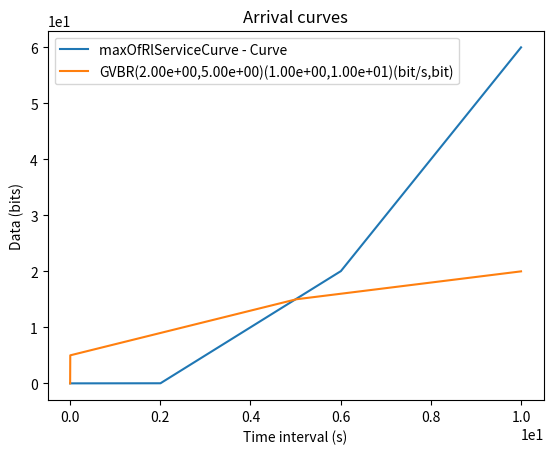

Generate this figure with matplotlib:
#!/usr/bin/python3
#
# This file is part of xTFA
# Copyright (c) 2021-2022 Ludovic Thomas (ISAE-SUPAERO)
# 
# This program is free software: you can redistribute it and/or modify  
# it under the terms of the GNU General Public License as published by  
# the Free Software Foundation, version 3.
#
# This program is distributed in the hope that it will be useful, but 
# WITHOUT ANY WARRANTY; without even the implied warranty of 
# MERCHANTABILITY or FITNESS FOR A PARTICULAR PURPOSE. See the GNU 
# General Public License for more details.
#
# You should have received a copy of the GNU General Public License 
# along with this program. If not, see <http://www.gnu.org/licenses/>.

"""
This module contains a toolbox for classical min-plus curves and min-plus operations
"""

import copy
import itertools
from typing import List, Tuple, Union
import numpy as np
import matplotlib.pyplot as plt
import math

def copydoc(fromfunc, sep="\n"):
    """
    Decorator: Copy the docstring of `fromfunc`
    """
    def _decorator(func):
        sourcedoc = fromfunc.__doc__
        if func.__doc__ == None:
            func.__doc__ = sourcedoc
        else:
            func.__doc__ = sep.join([sourcedoc, func.__doc__])
        return func
    return _decorator

#EXCEPTIONS

class ArrivalCurveNotDefinedForThisValue(Exception):
    def __init__(self,s_value,**kargs):
        self._s_value = s_value
        self._string = kargs.get("string","The arrival curve is not defined for value %e" % (self._s_value))
    def __str__(self):
        return(self._string)
    def getSValue(self):
        return self._s_value

class LocallyUnstableSystem(Exception):
    def __str__(self):
        return("Cannot compute delay bound because the system bounds are unstable: the long-term rate of the service curve is lower than the long-term rate of the arrival curve")

#CURVES
class Curve:
    '''
    General interface for arrival curves
    '''
    _name: str

    def __init__(self, **kargs):
        self._name = kargs.get("name","")

    def set_name(self, name: str) -> None:
        self._name = name

    def get_name(self) -> str:
        return self._name
    
    def ceil_bursts(self) -> None:
        raise NotImplementedError()

    def __mul__(self, curve: 'Curve') -> 'Curve':
        """ Min-Plus convolution of two curves

        Arguments:
            curve {Curve} -- the curve with which to do the min-plus convolution
        
        Returns:
            Curve -- self (min-plus convolution) serviceCurve
        """
        return NotImplemented
    
    def __mod__(self, sc: 'Curve') -> float:
        """ (Positive) Maximal horizontal distance between self as arrival curve et sc as service curve, or 0 if self is always left

        Arguments:
            sc {Curve} -- the service curve
        
        Returns:
            float -- h(self,sc), maximum horizontal distance
        """
        return NotImplemented

    def get_max_vertical_distance(self, serviceCurve: 'Curve') -> float:
        return NotImplemented


    def worsen_arrival_curve_due_to_clock_async(self, rho: float, eta: float) -> 'Curve':
        """Worsen the arrival curve because we change the observing clock
        When the network is not synchronized

        Args:
            rho (float): stability bound of the clocks in the network
            eta (float): time-jitter bound of the clocks in the network

        Returns:
            Curve: the worsened curve
        """
        return NotImplemented
    
    def worsen_arrival_curve_due_to_clock_sync(self, rho: float, eta: float, delta:float) -> 'Curve':
        """Worsen the arrival curve because we change the observing clock.
        When the network is synchronized.

        Args:
            rho (float): stability bound of the clocks in the network
            eta (float): time-jitter bound of the clocks in the network
            delta (float): synchronization precision

        Returns:
            Curve: the worsened curve
        """
        return NotImplemented


    def __add__(self, curve: 'Curve') -> 'Curve':
        """ Addition of two curves

        Arguments:
            curve {Curve} -- the curve to add to self
        
        Returns:
            Curve -- the addition self + curve
        """
        return NotImplemented
    
    def __truediv__(self, curve: 'Curve') -> 'Curve':
        """ Min-plus deconvolution of 'self' by 'curve'

        Args:
            curve (Curve): the curve on the right of the deconvolution

        Returns:
            Curve: the result of the min-plus deconvolution
        """
        return NotImplemented

    def __eq__(self, o: object) -> bool:
        """Checks the equality between two curves
        """
        return False

    def is_dominating(self, other: 'Curve') -> bool:
        """ Returns True if self is dominating other. 
            That is for all t>=0, self(t) >= other(t)

            in convex piecewise linear curve, self dominates other if self * other is the same as other
        """
        return (self * other).__eq__(other)

    def get_value_at_s(self, s: float) -> float:
        """Returns the value of the arrival curve at s - if it exists
        
        Arguments:
            s {float} -- the value at which to compute the arrival curve
        
        Returns:
            float -- the value of the arrival curve at s - if it exists
        """
        return NotImplemented

    def get_value_at_s_plus(self, s: float) -> float:
        """Returns lim_{x->s,x>s} of the value of the arrival curve
        
        Arguments:
            s {float} -- s
        
        Returns:
            float -- lim_{x->s,x>s}(alpha(x))
        """
        return NotImplemented
    
    def get_value_at_s_moins(self, s: float) -> float:
        """Returns lim_{x->s,x<s} of the value of the arrival curve - if it exists
        
        Arguments:
            s {float} -- s
        Returns:
            float -- lim_{x->s,x<s}(alpha(x)) 
        """
        return NotImplemented

    def return_curve_with_packetization(self, packetMaxSize: int, **kargs) -> 'Curve':
        """Returns a new curve that is representing self, whose burst has been increased due to a packetizer

        Args:
            packetMaxSize (int): the maximum packet size for the flow packetized
            **link_capacity (float): (optional) the capacity of the input link to which the packetizer is connected

        Returns:
            Curve: the arrival curve with augmented burst due to packetization
        """
        return NotImplemented

    def get_packetization_penalty_curve(self, packetMaxSize: int, **kargs) -> 'Curve':
        """ Returns only the penalty due to packetization.
        Ie self.addPacketizationEffectReturnNewCurve() = self + self.getPacketizationPenaltyCurve()
        """
        raise NotImplementedError()

    def __str__(self, **kargs) -> str:
        return "Curve"

    def get_interesting_xmax_for_plot(self) -> float:
        return 10

    def to_leaky_bucket_with_minimum_burst(self) -> 'LeakyBucket':
        """Returns the leaky-bucket arrival curve that 
            - dominates the curve self
            - is not dominated
            - has the minimum burst among the leaky-bucket satifying the above conditions

        Returns:
            LeakyBucket: the leaky bucket meeting the above rules
        """
        return NotImplemented

    def to_leaky_bucket_with_minimum_rate(self) -> 'LeakyBucket':
        """Returns the leaky-bucket arrival curve that 
            - dominates the curve self
            - is not dominated
            - has the minimum rate among the leaky-bucket satifying the above conditions

        Returns:
            LeakyBucket: the leaky bucket meeting the above rules
        """
        return NotImplemented
    
    def worsen_service_curve_due_to_clock_async(self, rho: float, eta: float) -> 'Curve':
        return NotImplemented

    def worsen_service_curve_due_to_clock_sync(self, rho: float, eta: float, delta: float) -> 'Curve':
        return NotImplemented

class NoCurve(Curve):
    '''
    Arrival curve of a 'no flow'
    '''

    def __init__(self, **kargs) -> None:
        super(NoCurve,self).__init__(**kargs)
    
    @copydoc(Curve.get_value_at_s)
    def get_value_at_s(self, s: float) -> float:
        return float(0)

    @copydoc(Curve.get_value_at_s_moins)
    def get_value_at_s_moins(self, s: float) -> float:
        if(s<=0):
            raise ArrivalCurveNotDefinedForThisValue(s,string=("Value not defined for lim_{x<%e,x->%e}" % (s,s)))
        return float(0)

    @copydoc(Curve.get_value_at_s_plus)
    def get_value_at_s_plus(self, s: float) -> float:
        return float(0)

    @copydoc(Curve.__mod__)
    def __mod__(self, serviceCurve: Curve) -> float:
        return float(0)

    @copydoc(Curve.__mul__)
    def __mul__(self, o: Curve) -> Curve:
        if (isinstance(o, Curve)):
            return NoCurve()
        raise TypeError("unsupported operand type(s) for * or mul(): %s and %s" % (type(self).__name__, type(o).__name__))

    @copydoc(Curve.__add__)
    def __add__(self, o: Curve) -> Curve:
        if(isinstance(o,Curve)):
            return copy.deepcopy(o)
        raise TypeError("unsupported operand type(s) for + or add(): %s and %s" % (type(self).__name__, type(o).__name__))

    def __eq__(self, o: object) -> bool:
        if(isinstance(o, NoCurve)):
            return True
        if(isinstance(o, Curve)):
            return o.__eq__(self)
        return super().__eq__(o)

    @copydoc(Curve.return_curve_with_packetization)
    def return_curve_with_packetization(self, packetMaxSize: int, **kargs) -> Curve:
        return NoCurve()
    
    @copydoc(Curve.get_packetization_penalty_curve)
    def get_packetization_penalty_curve(self, packetMaxSize: int, **kargs) -> 'Curve':
        return NoCurve()

    def __str__(self, **kargs):
        return "NoCurve"
    
    def to_leaky_bucket_with_minimum_burst(self) -> 'LeakyBucket':
        return LeakyBucket(0.0, 0.0)

    def to_leaky_bucket_with_minimum_rate(self) -> 'LeakyBucket':
        return LeakyBucket(0.0, 0.0)
        
    def worsen_arrival_curve_due_to_clock_async(self, rho: float, eta: float) -> 'Curve':
        return NoCurve()
    
    def worsen_arrival_curve_due_to_clock_sync(self, rho: float, eta: float, delta: float) -> 'Curve':
        return NoCurve()

class InfiniteCurve(Curve):
    '''
    this corresponds to delta_0
    '''

    def __init__(self, **kargs):
        super().__init__(**kargs)
    
    @copydoc(Curve.get_value_at_s)
    def get_value_at_s(self, s: float) -> float:
        if(s <= 0):
            return float(0)
        return float('inf')

    @copydoc(Curve.get_value_at_s_moins)
    def get_value_at_s_moins(self, s: float) -> float:
        if(s<=0):
            raise ArrivalCurveNotDefinedForThisValue(s,string=("Value not defined for lim_{x<%e,x->%e}" % (s,s)))
        return float('inf')

    @copydoc(Curve.get_value_at_s_plus)
    def get_value_at_s_plus(self, s: float) -> float:
        return float('inf')

    @copydoc(Curve.__mod__)
    def __mod__(self, serviceCurve: Curve) -> float:
        raise TypeError("unsupported operand type(s) for %% or mod(): %s and %s" % (type(self).__name__, type(serviceCurve).__name__))

    @copydoc(Curve.__mul__)
    def __mul__(self, o: Curve) -> Curve:
        return copy.deepcopy(o)

    @copydoc(Curve.__add__)
    def __add__(self, o: Curve) -> Curve:
        return InfiniteCurve()

    def __eq__(self, o: object) -> bool:
        if(isinstance(o, InfiniteCurve)):
            return True
        return False

    @copydoc(Curve.return_curve_with_packetization)
    def return_curve_with_packetization(self, packetMaxSize: int, **kargs) -> Curve:
        return InfiniteCurve()
    
    @copydoc(Curve.get_packetization_penalty_curve)
    def get_packetization_penalty_curve(self, packetMaxSize: int, **kargs) -> 'Curve':
        #There is no penalty to add to an already-infinite arrival curve"
        return NoCurve()
    
    def __str__(self, **kargs):
        return "InfinitveCurve"
    
    def worsen_arrival_curve_due_to_clock_sync(self, rho: float, eta: float, delta: float) -> 'Curve':
        return InfiniteCurve()
    
    def worsen_arrival_curve_due_to_clock_async(self, rho: float, eta: float) -> 'Curve':
        return InfiniteCurve()

class LeakyBucket(Curve):
    '''
    Leaky-bucket arrival curve: alpha(s) = s*self._rate + self.burst
    '''

    def __init__(self, rate: float, burst: float, **kargs) -> None:
        super(LeakyBucket,self).__init__(**kargs)
        self._burst = burst
        self._rate = rate
    
    def ceil_bursts(self) -> None:
        self._burst = math.ceil(self._burst)

    def get_rate(self) -> float:
        return self._rate

    def get_burst(self) -> float:
        return self._burst
    
    def is_same_lb(self, lb: 'LeakyBucket') -> bool:
        return ((self._burst == lb._burst) and (self._rate == lb._rate))
    
    def yToX(self, y:float)->float:
        if (y<= self.get_burst()):
            return 0
        return ((y-self.get_burst())/self.get_rate())
    
    @copydoc(Curve.get_value_at_s)
    def get_value_at_s(self, s: float) -> float:
        if(s==0):
            return 0
        return self.get_value_at_s_plus(s)

    @copydoc(Curve.get_value_at_s_plus)
    def get_value_at_s_plus(self, s: float) -> float:
        return self._burst + float(s) * self._rate
    
    @copydoc(Curve.get_value_at_s_moins)
    def get_value_at_s_moins(self, s: float) -> float:
        if(s<=0):
            raise ArrivalCurveNotDefinedForThisValue(s,string=("Value not defined for lim_{x<%e,x->%e}" % (s,s)))
        return self.get_value_at_s_plus(s)

    @copydoc(Curve.__mod__)
    def __mod__(self, serviceCurve: Curve) -> float:
        if( isinstance(serviceCurve, NoCurve) ):
            raise LocallyUnstableSystem()
        if( isinstance(serviceCurve, RateLatencyServiceCurve) ):
            if(self.get_rate() > serviceCurve.get_rate()):
                raise LocallyUnstableSystem()
            return (serviceCurve.get_latency() + self.get_burst() / serviceCurve.get_rate())
        if(isinstance(serviceCurve, MaxOfRateLantencies)):
            m = serviceCurve.y_to_x(self.get_burst())
            for x2 in serviceCurve._discontinuities:
                x1 = self.yToX(serviceCurve.get_value_at_s(x2))
                m = max(m, x2-x1)
            return m
        raise TypeError("unsupported operand type(s) for %% or mod(): %s and %s" % (type(self).__name__, type(serviceCurve).__name__))

    def get_max_vertical_distance(self, serviceCurve: Curve) -> float:
        if(isinstance(serviceCurve, RateLatencyServiceCurve)):
            return (self._burst + (self._rate * serviceCurve.get_latency()))
        if(isinstance(serviceCurve, BoundedDelayServiceCurve)):
            return (self.get_value_at_s_plus(serviceCurve.getDelay()))
        if(isinstance(serviceCurve, DGVBR)):
            if(serviceCurve.get_gvbr().get_first_lb().get_rate() < self.get_rate()):
                raise AssertionError("The current min plus toolbox cannot compute the highest vertical distance of LB versus GVBR when the first LB in the GVBR has a rate striclty lower than our rate")
            return self.get_value_at_s(serviceCurve.get_latency())
        if(isinstance(serviceCurve, LeakyBucket)):
            if(serviceCurve.get_rate() < self.get_rate()):
                raise LocallyUnstableSystem()
            return (self.get_burst() - serviceCurve.get_burst())
        raise TypeError("unsupported type(s) for getMaxVerticalDistance: %s and %s" % (type(self).__name__, type(serviceCurve).__name__))

    def compute_intersection(self, lbArrival: 'LeakyBucket') -> Tuple[float, bool]:
        """Computes the intersection point with another leaky-bucket arrival curbe
        
        Arguments:
            lbArrival {LeakyBucket} -- the leaky bucket arrival curve whith which to compute the 
        
        Returns:
            tuple -- (x_inter,belowBefore) : with x_inter, the intersection point between the two leaky buckets, or -1 if they have the same rate
                                                belowBefore is true if self is before the intersection, false otherwise. If x_inter = -1, belowBefore is true if self is below lbArrival everywhere.
        """
        
        if(self._rate == lbArrival._rate):
            return (-1, self._burst < lbArrival._burst)
        x_intersection = (lbArrival._burst - self._burst)/(self._rate - lbArrival._rate)
        if(x_intersection <= 0):
            #they intersect in the negative domain, so in the positive (utile) domain, one of them dominates the other
            #the one that has the smallest rate is always below
            return (-1, self._rate < lbArrival._rate)
        #x positive, self is below before if it has a higher rate
        return (x_intersection, (self._rate > lbArrival._rate))

    def __mul__(self, o: Curve) -> Curve:
        if(isinstance(o,NoCurve)):
            return NoCurve()
        if(isinstance(o,LeakyBucket)):
            return GVBR([copy.deepcopy(self),copy.deepcopy(o)]).simplify()
        if(isinstance(o,GVBR)):
            return (o * self)
        if(isinstance(o,BoundedDelayServiceCurve)):
            return DGVBR(o.getDelay(), GVBR([copy.deepcopy(self)]))
        #TODO here
        raise TypeError("unsupported operand type(s) for * or mul(): %s and %s" % (type(self).__name__, type(o).__name__))
    
    def __add__(self, curve: Curve) -> Curve:
        if(isinstance(curve, LeakyBucket)):
            return LeakyBucket(self._rate + curve._rate, self._burst + curve._burst)
        if(isinstance(curve, NoCurve)):
            return LeakyBucket(self._rate, self._burst)
        if(isinstance(curve, GVBR)):
            return (curve + self)
        raise TypeError("unsupported operand type(s) for + or add(): %s and %s" % (type(self).__name__, type(curve).__name__))

    @copydoc(Curve.__truediv__)
    def __truediv__(self, curve: Curve) -> Curve:
        if (isinstance(curve, BoundedDelayServiceCurve)):
            return LeakyBucket(self._rate, self._burst + self._rate * curve.getDelay())
        if (isinstance(curve, RateLatencyServiceCurve)):
            return LeakyBucket(self._rate, self._burst + self._rate * curve.get_latency())
        raise TypeError("unsupported operand type(s) for * or mul(): %s and %s" % (type(self).__name__, type(curve).__name__))

    def __eq__(self, o: object) -> bool:
        if(isinstance(o,NoCurve)):
            return ((self._rate == 0.0) and (self._burst == 0.0))
        if(isinstance(o, LeakyBucket)):
            return ((self._rate == o._rate) and (self._burst == o._burst))
        if(isinstance(o, Curve)):
            return o.__eq__(self)
        return super().__eq__(o)


    @copydoc(Curve.get_packetization_penalty_curve)
    def get_packetization_penalty_curve(self, packetMaxSize: int, **kargs) -> 'Curve':
        if ("link_capacity" in kargs.keys()):
            c = kargs.get("link_capacity")
            if (c > self._rate):
                #link capacity provided, can use better result 
                # see thm1, doi:10.1109/RTSS46320.2019.00035
                return LeakyBucket(0.0, (self._rate / c) * packetMaxSize)
                #else: in any case the burst increase cannot be more than packetMaxSize, so proceed to default return
        #link capacity not provided, traditionnal result
        return LeakyBucket(0.0, packetMaxSize)

    @copydoc(Curve.return_curve_with_packetization)
    def return_curve_with_packetization(self, packetMaxSize: int, **kargs) -> Curve:
        return self + self.get_packetization_penalty_curve(packetMaxSize, **kargs)

    def __str__(self, **kargs) -> str:
        return "LB" + self.rate_burst_string_pair(**kargs) + "(bit/s,bit)"
    
    def rate_burst_string_pair(self, **kargs) -> str:
        digits = kargs.get("digits", 2)
        return ("(%.*e,%.*e)" % (digits, self._rate, digits,  self._burst))

    def get_interesting_xmax_for_plot(self) -> float:
        return (2*self.get_burst() / self.get_rate())

    def to_leaky_bucket_with_minimum_burst(self) -> 'LeakyBucket':
        return self

    def to_leaky_bucket_with_minimum_rate(self) -> 'LeakyBucket':
        return self
    
    def worsen_arrival_curve_due_to_clock_async(self, rho: float, eta: float) -> 'Curve':
        newRate = rho*self.get_rate()
        newBurst = self.get_burst() + self.get_rate() * eta
        return LeakyBucket(newRate,newBurst)
    
    def worsen_arrival_curve_due_to_clock_sync(self, rho: float, eta: float, delta: float) -> 'Curve':
        firstLb = self.worsen_arrival_curve_due_to_clock_async(rho,eta)
        secondBurst = self.get_burst() + 2 * self.get_rate() * delta
        return (firstLb * LeakyBucket(self.get_rate(), secondBurst))
        
class GVBR(Curve):
    """Generalized VBR arrival curve - see example and proposition 1.4.1 of the network calculus book
        A convolution of 2 or more leaky-bucket arrival curves   
    """
    _listLb: List[LeakyBucket]

    def __init__(self, *args, **kargs) -> None:
        super(GVBR,self).__init__(**kargs)
        self._listDiscontinuities = list()
        self._listLbIndexes = list()
        if(args):
            self._listLb = self.copy_remove_duplicates(args[0])
            self.__update_discontinuityLists()
        else:
            self._listLb = list()
            
    def get_burst(self) -> float:
        """Return the burst of the most bursty leaky-bucket

        Returns:
            float: The burst of the most bursty leaky-bucket
        """
        return self._getLastLb().get_burst()
    
    def simplify(self) -> Curve:
        """Simplify to a leaky bucket object if self is composed of a unique leakybucket

        Returns:
            Curve: either self or its unique leaky bucket if self is made of one unisue LB
        """
        if(not(self._listDiscontinuities)):
            return self._listLb[self._listLbIndexes[0]]
        return self
    
    def copy_remove_duplicates(self, initialList: List[LeakyBucket]) -> List[LeakyBucket]:
        retList = list()
        for lb in initialList:
            found = False
            for lbb in retList:
                if lb.is_same_lb(lbb):
                    found = True
            if(not found):
                retList.append(copy.deepcopy(lb))
        return retList

    def y_to_x(self, y:float)->float:
        return (max(lb.yToX(y) for lb in self._listLb))
        
    def __mul__(self, o: Curve) -> Curve:
        if(isinstance(o,GVBR)):
            return GVBR(copy.deepcopy(self._listLb) + copy.deepcopy(o._listLb)).simplify()
        if(isinstance(o,LeakyBucket)):
            l = copy.deepcopy(self._listLb)
            l.append(copy.deepcopy(o))
            return GVBR(l).simplify()
        if(isinstance(o,NoCurve)):
            return NoCurve()
        raise TypeError("unsupported operand type(s) for * or mul(): %s and %s" % (type(self).__name__, type(o).__name__))

    @copydoc(Curve.__truediv__)
    def __truediv__(self, curve: Curve) -> Curve:
        if (isinstance(curve, BoundedDelayServiceCurve)):
            newList = [lb / curve for lb in self._listLb]
            return GVBR(newList)

    def __add__(self, o: Curve) -> Curve:
        if(isinstance(o,NoCurve)):
            return copy.deepcopy(self)
        if(isinstance(o,LeakyBucket)):
            return self + GVBR([o])
        if(isinstance(o,GVBR)):
            return (self.__add_with_GVBR(o))
        raise TypeError("unsupported operand type(s) for + or add(): %s and %s" % (type(self).__name__, type(o).__name__))

    @copydoc(Curve.return_curve_with_packetization)
    def return_curve_with_packetization(self, packetMaxSize: int, **kargs) -> Curve:
        newLbList = list()
        for lb in self._listLb:
            # add packetization effect to each of the leaky-buckets
            newLbList.append(lb.return_curve_with_packetization(packetMaxSize, **kargs))
        #create a new GVBR flow from this new list of leaky buckets
        return GVBR(newLbList).simplify()

    def _getActiveLBJustBeforeX(self, x: float) -> int:
        if x in self._listDiscontinuities:
            index = self._listDiscontinuities.index(x)
            return self._listLb[self._listLbIndexes[index]]
        return self._get_active_lb_at_s(x)
    
    def _getLastLb(self) -> Union[LeakyBucket,NoCurve]:
        if(not self._listLb):
            return NoCurve()
        if(not self._listLbIndexes):
            return self._listLb[0]
        return self._listLb[self._listLbIndexes[-1]]

    def _getFirstLb(self) -> Curve:
        if(not self._listLb):
            return NoCurve()
        if(not self._listLbIndexes):
            return self._listLb[0]
        return self._listLb[self._listLbIndexes[0]]
    
    def to_leaky_bucket_with_minimum_rate(self) -> 'LeakyBucket':
        return self._getLastLb().to_leaky_bucket_with_minimum_rate()
    
    def to_leaky_bucket_with_minimum_burst(self) -> 'LeakyBucket':
        return self._getFirstLb().to_leaky_bucket_with_minimum_burst()


    def __add_with_GVBR(self, other: 'GVBR') -> 'GVBR':
        new_lb_list = list()
        discontinuitySet = set(self._listDiscontinuities)
        discontinuitySet = discontinuitySet.union(other._listDiscontinuities)
        
        discontinuities = list(discontinuitySet)
        discontinuities.sort()

        for discont in discontinuities:
            #Two leaky buckets valid just before the discontinuity...
            lb0 = self._getActiveLBJustBeforeX(discont)
            lb1 = other._getActiveLBJustBeforeX(discont)
            #sum them
            lbsum = lb0 + lb1
            #add result to new lb list
            new_lb_list.append(lbsum)
        #Now, add the last segment (after all the discontinuity)
        new_lb_list.append(self._getLastLb() + other._getLastLb())

        retObj = GVBR(new_lb_list)
        return(retObj)

    def get_discontinuity_list(self):
        return self._listDiscontinuities
    
    def get_index_list(self):
        return self._listLbIndexes

    def get_first_left_lb_index(self) -> int:
        candidateI = 0
        candidate = self._listLb[0]
        for j in range(len(self._listLb) - 1):
            iI = j + 1
            lb = self._listLb[iI]
            if (lb.get_burst() <= candidate.get_burst()):
                if (lb.get_burst() < candidate.get_burst()):
                    candidateI = iI
                    candidate = self._listLb[candidateI]
                    continue
                if (lb.get_rate() < candidate.get_rate()):
                    candidateI = iI
                    candidate = self._listLb[candidateI]
        return candidateI

    def ceil_bursts(self) -> None:
        for lb in self._listLb:
            lb.ceil_bursts()

    def get_lb_with_smallest_rate(self, m: List[int]):
        candidate = m[0]
        for current in m:
            if (self._listLb[current].get_rate() < self._listLb[candidate].get_rate()):
                candidate = current
        return candidate
    
    def get_first_lb(self) -> LeakyBucket:
        return self._listLb[self.get_first_left_lb_index()]

    def __update_discontinuityLists(self):
        self._listDiscontinuities.clear()
        self._listLbIndexes.clear()

        discontinuityDictionnary = dict()
        dominationDictionnary = dict()

        #select two leaky buckets
        for indexes in itertools.combinations(range(len(self._listLb)),r=2):
            lb0 = self._listLb[indexes[0]]
            lb1 = self._listLb[indexes[1]]
            #compute intersection
            (intersection,lb0Belowlb1Before) = lb0.compute_intersection(lb1)
            if(intersection < 0):
                #no intersection, we have a domination
                dominant = None
                domine = None
                if(lb0Belowlb1Before):
                    dominant = indexes[1]
                    domine = indexes[0]
                else:
                    dominant = indexes[0]
                    domine = indexes[1]
                if(dominant not in dominationDictionnary.keys()):
                    dominationDictionnary[dominant] = list()
                dominationDictionnary[dominant].append(domine)
            else:
                before = None
                after = None
                if(lb0Belowlb1Before):
                    before = indexes[0]
                    after = indexes[1]
                else:
                    before = indexes[1]
                    after = indexes[0]
                #Intersection, we add it to the discontinuity dictionnary if not already existing
                if(intersection not in discontinuityDictionnary.keys()):
                    # We might have several intersections at the same point
                    # yeah, it's corner case, and yeah, real-number equality and so and so
                    # but here, let's have a workaround by storing all the intersections situations and then
                    # finding the true (min) instersection
                    discontinuityDictionnary[intersection] = list()

                discontinuityDictionnary[intersection].append((before, after))

        #Now, we can change our data into lists
        #We first need to know which arrival curve is below all others at beginning.
        sorted_keys = list(discontinuityDictionnary.keys())
        sorted_keys.sort()
        #get first LB
        currentBelow = self.get_first_left_lb_index()
        #Then we start building the list
        for current_intersection in sorted_keys:
            chainFinished = False
            foundNext = False
            mNext = currentBelow
            while(not chainFinished):
                #If the lb below before the intersection is the lb currently below, process:
                possibleNexts = list()
                for possibleIntersection in discontinuityDictionnary[current_intersection]:
                    if(possibleIntersection[0]==mNext):
                        possibleNexts.append(possibleIntersection[1])
                if(possibleNexts):
                    foundNext = True
                    mNext = self.get_lb_with_smallest_rate(possibleNexts)
                else: 
                    chainFinished = True
            if(foundNext):
                self._listLbIndexes.append(currentBelow)
                self._listDiscontinuities.append(current_intersection)
                currentBelow = mNext
        #And at the end add the current below as the last lb below
        self._listLbIndexes.append(currentBelow)
    

    @copydoc(Curve.get_value_at_s)
    def get_value_at_s(self, s: float) -> float:
        if(s==0):
            return 0
        return self.get_value_at_s_plus(s)

    @copydoc(Curve.get_value_at_s_moins)
    def get_value_at_s_moins(self, s: float) -> float:
        if(s<=0):
            raise ArrivalCurveNotDefinedForThisValue(s,string=("Value not defined for lim_{x<%e,x->%e}" % (s,s)))
        return self.get_value_at_s_plus(s)
    

    def _get_active_lb_at_s(self, s: float) -> Curve:
        if(not self._listLb):
            return NoCurve()
        if(not self._listDiscontinuities):
            return (self._listLb[self._listLbIndexes[0]])
        i = -1
        val = 0
        while(val < s):
            i += 1
            if(i >= len(self._listDiscontinuities)):
                break
            val = self._listDiscontinuities[i]
        #We have identified the leaky bucket "in action" at s, get its value
        if (i<0):
            i = 0
        return (self._listLb[self._listLbIndexes[i]])


    @copydoc(Curve.get_value_at_s_plus)
    def get_value_at_s_plus(self, s: float) -> float:
        return self._get_active_lb_at_s(s).get_value_at_s_plus(s)
    
    def get_delay_bound_location(self, serviceCurve: 'RateLatencyServiceCurve') -> Tuple[float,float,float]:
        i=0
        x=0
        lb=self._listLb[self._listLbIndexes[i]]
        while((i < len(self._listDiscontinuities)) and (lb.get_rate() > serviceCurve.get_rate())):
            x = self._listDiscontinuities[i]
            i += 1
            lb=self._listLb[self._listLbIndexes[i]]
        if(lb.get_rate() > serviceCurve.get_rate()):
            raise LocallyUnstableSystem()
        y = float(self.get_value_at_s_plus(x))
        if(isinstance(serviceCurve,RateLatencyServiceCurve)):
            x_2 = serviceCurve.get_latency() + (y/serviceCurve.get_rate())
            self.x_2 = x_2
            self.x = x
            return (x,x_2,y)

    @copydoc(Curve.__mod__)
    def __mod__(self, serviceCurve: Curve) -> float:

        if(isinstance(serviceCurve,RateLatencyServiceCurve)):
            x, x_2, y = self.get_delay_bound_location(serviceCurve)
            return (x_2 - x)

        if (isinstance(serviceCurve,BoundedDelayServiceCurve)):
            return serviceCurve.getDelay()
        
        if (isinstance(serviceCurve,MaxOfRateLantencies)):
            m = 0
            for x1 in [0] + self._listDiscontinuities:
                x2 = serviceCurve.y_to_x(self.get_value_at_s_plus(x1))
                m = max(m,x2-x1)
            for x2 in serviceCurve._discontinuities:
                x1 = self.y_to_x(serviceCurve.get_value_at_s(x2))
                m = max(m,x2-x1)
            return m

        raise TypeError("unsupported operand type(s) for %% or mod(): %s and %s" % (type(self).__name__, type(serviceCurve).__name__))

    def get_max_vertical_distance(self, serviceCurve: Curve) -> float:
        if(isinstance(serviceCurve,RateLatencyServiceCurve)):
            candidateBacklog = self.get_value_at_s_plus(0.0)
            for x in self._listDiscontinuities + [serviceCurve.get_latency()] :
                #the max vertical distance is necessarely at a discontinuity (either one of ours OR the rate-latency discontinuity)
                thisBacklog = (self.get_value_at_s_plus(x) - serviceCurve.get_value_at_s_plus(x))
                if(thisBacklog > candidateBacklog):
                    candidateBacklog = thisBacklog
            return candidateBacklog
        if(isinstance(serviceCurve, BoundedDelayServiceCurve)):
            return (self.get_value_at_s_plus(serviceCurve.getDelay()))

        raise TypeError("unsupported operand type(s) for %% or mod(): %s and %s" % (type(self).__name__, type(serviceCurve).__name__))


    def get_interesting_xmax_for_plot(self) -> float:
        if(self._listDiscontinuities):
            return 1.5*self._listDiscontinuities[-1]
        return self._listLb[self._listLbIndexes[0]].get_interesting_xmax_for_plot()
    
    def __eq__(self, o: object) -> bool:
        if(isinstance(o, NoCurve) or isinstance(o, LeakyBucket)):
            for i in self._listLbIndexes:
                lb = self._listLb[i]
                if (lb != o):
                    return False
            return True
        if(isinstance(o, GVBR)):
            if (set(self._listDiscontinuities) != set(o._listDiscontinuities)):
                return False
            # same size for discontinuities, so same size as well for indexes
            for i in range(len(self._listLbIndexes)):
                if(self._listLb[self._listLbIndexes[i]] != o._listLb[o._listLbIndexes[i]]):
                    return False
            return True
        if(isinstance(o, Curve)):
            return o.__eq__(self)
        return super().__eq__(o)

    def __str__(self, **kargs) -> str:
        s = "GVBR"
        for i in self._listLbIndexes:
            s += self._listLb[i].rate_burst_string_pair(**kargs)
        s += "(bit/s,bit)"
        return s
    
    def worsen_arrival_curve_due_to_clock_async(self, rho: float, eta: float) -> 'Curve':
        newCurve = InfiniteCurve()
        for mlb in self._listLb:
            new_mlb = mlb.worsen_arrival_curve_due_to_clock_async(rho,eta)
            newCurve = newCurve * new_mlb
        return newCurve
    
    def worsen_arrival_curve_due_to_clock_sync(self, rho: float, eta: float, delta: float) -> 'Curve':
        newCurve = InfiniteCurve()
        for mlb in self._listLb:
            new_mlb = mlb.worsen_arrival_curve_due_to_clock_sync(rho,eta,delta)
            newCurve = newCurve * new_mlb
        return newCurve
    
    def get_packetization_penalty_curve(self, packetMaxSize: int, **kargs) -> 'Curve':
        retCurve = InfiniteCurve()
        for lb in self._listLb:
            penaltyLb = lb.get_packetization_penalty_curve(packetMaxSize,**kargs)
            retCurve = retCurve * penaltyLb
        return retCurve


class RateLatencyServiceCurve(Curve):
    def __init__(self, rate: float, latency: float, **kargs) -> None:
        super(RateLatencyServiceCurve,self).__init__(**kargs)
        self._rate=rate
        self._latency=latency
        
    def y_to_x(self, y:float)->float:
        return ((y/self.get_rate())+self.get_latency())

    def get_rate(self) -> float:
        return self._rate

    def get_latency(self) -> float:
        return self._latency
    
    @copydoc(Curve.get_value_at_s)
    def get_value_at_s(self, s: float) -> float:
        if(s <= self._latency):
            return float(0)
        else:
            return (float(s) - self._latency) * self._rate

    @copydoc(Curve.get_value_at_s_plus)
    def get_value_at_s_plus(self, s: float) -> float:
        return self.get_value_at_s(s)
    
    @copydoc(Curve.get_value_at_s_moins)
    def get_value_at_s_moins(self,s: float) -> float:
        if(s<=0):
            raise ArrivalCurveNotDefinedForThisValue(s,string=("Value not defined for lim_{x<%e,x->%e}" % (s,s)))
        return self.get_value_at_s(s)

    @copydoc(Curve.__mod__)
    def __mod__(self, serviceCurve: Curve) -> float:
        raise TypeError("unsupported operand type(s) for %% or mod(): %s and %s" % (type(self).__name__, type(serviceCurve).__name__))
    
    def __mul__(self, o: Curve) -> Curve:
        if (isinstance(o,BoundedDelayServiceCurve)):
            new_rl = copy.deepcopy(self)
            new_rl._latency += o.getDelay()
            return new_rl
        if (isinstance(o,RateLatencyServiceCurve)):
            #Add latencies, get minimum rate
            new_latency = self.get_latency() + o.get_latency()
            new_rate = min(self.get_rate(), o.get_rate())
            new_rl = RateLatencyServiceCurve(new_rate,new_latency)
            return new_rl
        raise TypeError("unsupported operand type(s) for * or mul(): %s and %s" % (type(self).__name__, type(o).__name__))
    
    def __eq__(self, o: object) -> bool:
        if(isinstance(o, NoCurve)):
            return (self._rate == 0.0)
        if(isinstance(o,LeakyBucket) or isinstance(o,GVBR)):
            if(self._rate > 0.0):
                if(self._latency > 0.0):
                    return False
                return o.__eq__(LeakyBucket(self._rate, 0.0))
            return o.__eq__(NoCurve())
        if(isinstance(o, RateLatencyServiceCurve)):
            return ((self._rate == o._rate) and (self._latency ==  o._latency))
        return super().__eq__(o)

    def substract_latest_lb(self, curveToSubstract: Curve) -> None:
        if(isinstance(curveToSubstract, NoCurve)):
            #do not substract anything
            return
        if(isinstance(curveToSubstract, LeakyBucket)):
            b = curveToSubstract.get_burst()
            r = curveToSubstract.get_rate()
            R = self._rate
            T = self._latency
            #substract rate
            self._rate = R - r
            #latency is increased by the following formula
            self._latency = T + (b / (R - r)) + ((T * r) / (R - r))
            return
        if(isinstance(curveToSubstract, GVBR)):
            self.substract_latest_lb(curveToSubstract._getLastLb())
            return
        raise TypeError("unsupported substractLatestLB with %s" % (type(curveToSubstract).__name__))

    def __str__(self, **kargs) -> str:
        digits = kargs.get("digits", 2)
        return ("RL(%.*e,%.*e)(bit/s,s)" % (digits, self._rate, digits, self._latency)) 
    
    def compute_intersection(self, rl: 'RateLatencyServiceCurve') -> Tuple[float,float]:
        """Returns the (x,y) intersection with rl
        """
        if (self.get_rate() == rl.get_rate()):
            return (-1,-1)
        highestLatency: RateLatencyServiceCurve
        lowestLatency: RateLatencyServiceCurve
        if (self.get_latency() > rl.get_latency()):
            highestLatency = self
            lowestLatency = rl
        else:
            highestLatency = rl
            lowestLatency = self
        if (lowestLatency.get_rate() > highestLatency.get_rate()):
            return (-1,-1)
        x = ((rl.get_rate()*rl.get_latency())-(self.get_rate()*self.get_latency()))/(rl.get_rate()-self.get_rate())
        return(x, self.get_value_at_s(x))
    
    def worsen_service_curve_due_to_clock_async(self, rho: float, eta: float) -> 'Curve':
        return RateLatencyServiceCurve(self.get_rate()/rho,eta+rho*self.get_latency())
    
    def worsen_service_curve_due_to_clock_sync(self, rho: float, eta: float, delta: float) -> 'Curve':
        rl1 = RateLatencyServiceCurve(self.get_rate()/rho,eta+rho*self.get_latency())
        rl2 = RateLatencyServiceCurve(self.get_rate(),self.get_latency()+2*delta)
        r = MaxOfRateLantencies(rl1)
        r.max_with_rate_latency(rl2)
        return r


class MaxOfRateLantencies(Curve):
    """
    Describes the maximum of several rate-latency service curves

    Inheritance:
        Curve:
    """
    
    _curves: List[RateLatencyServiceCurve]
    _discontinuities: List[float]
    
    def __init__(self, initialCurve: RateLatencyServiceCurve, **kargs):
        
        self._curves = list()
        self._curves.append(initialCurve)
        self._discontinuities = list()
        self._discontinuities.append(initialCurve.get_latency())
        self._name = kargs.get("name", "maxOfRlServiceCurve")
    
    def max_with_rate_latency(self, rl: RateLatencyServiceCurve):
        for i in range(len(self._curves)):
            if (self._curves[i].get_latency() > rl.get_latency()):
                self._curves.insert(i,rl)
                self._update_list_discontinuities()
                self._clean_list_rl()
                return
        self._curves.append(rl)
        self._update_list_discontinuities()
        self._clean_list_rl()
        return
            
    def _update_list_discontinuities(self):
        self._discontinuities.clear()
        self._discontinuities.append(self._curves[0].get_latency())
        for i in range(len(self._curves)-1):
            x,y = self._curves[i].compute_intersection(self._curves[i+1])
            self._discontinuities.append(x)
        
            
    def _clean_list_rl(self):
        newList: List[RateLatencyServiceCurve] = list()
        for i in range(len(self._curves)):
            if (i-1) >=0:
                #Must have rate higher than the preceeding one with lower latency
                if self._curves[i].get_rate() > self._curves[i-1].get_rate():
                    if(i+1) < len(self._curves):
                        #Its intersection with the next curve should be above the previous curve
                        x,y = self._curves[i].compute_intersection(self._curves[i+1])
                        if y > self._curves[i-1].get_value_at_s(x):
                            newList.append(self._curves[i])
                    else:
                        #No curve after, add
                        newList.append(self._curves[i])
            else:
                #no curve before, ass
                newList.append(self._curves[i])
        self._curves = newList    
                                    
    def get_value_at_s(self, s: float) -> float:
        for i in range(len(self._discontinuities)):
            if (self._discontinuities[i] > s):
                if(i<1):
                    return 0
                else:
                    return self._curves[i-1].get_value_at_s(s)
        return self._curves[-1].get_value_at_s(s)
            

    def get_value_at_s_plus(self, s: float) -> float:
        #continuous
        return self.get_value_at_s(s)
    
    def get_value_at_s_moins(self, s: float) -> float:
        #continuous
        return self.get_value_at_s(s)
    
    def y_to_x(self, y:float)->float:
        return (min(c.y_to_x(y) for c in self._curves))

    
    
class BoundedDelayServiceCurve(Curve):

    
    def __init__(self, boundedDelay: float, **kargs) -> None:
        super().__init__(**kargs)
        self._d = boundedDelay
        self._name = kargs.get("name", "deltaDService")
    
    def getDelay(self) -> float:
        return self._d

    @copydoc(Curve.get_value_at_s)
    def get_value_at_s(self, s: float) -> float:
        if(s <= 0):
            return float(0)
        else:
            return float("inf")

    @copydoc(Curve.get_value_at_s_plus)
    def get_value_at_s_plus(self, s: float) -> float:
        return float("inf")
    
    @copydoc(Curve.get_value_at_s_moins)
    def get_value_at_s_moins(self, s: float) -> float:
        if(s<=0):
            raise ArrivalCurveNotDefinedForThisValue(s,string=("Value not defined for lim_{x<%e,x->%e}" % (s,s)))
        return float("inf")

    @copydoc(Curve.__mod__)
    def __mod__(self, serviceCurve: Curve) -> float:
        raise TypeError("unsupported operand type(s) for %% or mod(): %s and %s" % (type(self).__name__, type(serviceCurve).__name__))
    
    def __mul__(self, o: Curve) -> Curve:
        if(isinstance(o,BoundedDelayServiceCurve)):
            new_d = copy.deepcopy(self)
            new_d._d += o._d
            return new_d
        if(isinstance(o,RateLatencyServiceCurve)):
            return (o * self)
        raise TypeError("unsupported operand type(s) for * or mul(): %s and %s" % (type(self).__name__, type(o).__name__))

    def __str__(self, **kargs) -> str:
        digits = kargs.get("digits",2)
        return ("Gamma(%.*e)(s)" % (digits, self._d))

class DGVBR(Curve):
    def __init__(self, latency: float, gvbr: GVBR, **kargs) -> None:
        super(DGVBR,self).__init__(**kargs)
        self._latency = latency
        self._gvbr = gvbr

    @copydoc(Curve.get_value_at_s)
    def get_value_at_s(self, s: float) -> float:
        if(s <= self._latency):
            return float(0)
        else:
            return self._gvbr.get_value_at_s(s-self._latency)

    @copydoc(Curve.get_value_at_s_plus)
    def get_value_at_s_plus(self, s: float) -> float:
        if(s < self._latency):
            return float(0)
        else:
            return self._gvbr.get_value_at_s_plus(s-self._latency)
      
    @copydoc(Curve.get_value_at_s_moins)
    def get_value_at_s_moins(self, s: float) -> float:
        if(s<=0):
            raise ArrivalCurveNotDefinedForThisValue(s,string=("Value not defined for lim_{x<%e,x->%e}" % (s,s)))
        if(s <= self._latency):
            return float(0)
        else:
            return self._gvbr.get_value_at_s_moins(s-self._latency)

    @copydoc(Curve.__mod__)
    def __mod__(self, serviceCurve: Curve) -> float:
        raise TypeError("unsupported operand type(s) for %% or mod(): %s and %s" % (type(self).__name__, type(serviceCurve).__name__))

    def get_gvbr(self) -> GVBR:
        return self._gvbr

    def get_latency(self) -> float:
        return self._latency

    def __str__(self, **kargs) -> str:
        return "DGVBR"

def plot_a_delay_computation(arrivalCurve: Curve, serviceCurve: Curve, **kargs):
    plt.figure()
    if (not serviceCurve.get_name()):
        serviceCurve.set_name("Service Curve")
    if (not arrivalCurve.get_name()):
        arrivalCurve.set_name("Arrival Curve")
    x = 0
    x_2 = 0
    y = 0
    if (isinstance(serviceCurve, RateLatencyServiceCurve)):
        if (isinstance(arrivalCurve, LeakyBucket)):
            y = arrivalCurve.get_burst()
            x_2 = arrivalCurve % serviceCurve
            x = 0
        if (isinstance(arrivalCurve, GVBR)):
            x, x_2, y = arrivalCurve.get_delay_bound_location(serviceCurve)
            
    if(x_2 > 0):
        kargs["x_max"] = kargs.get("x_max", 1.1*x_2)
    plt.ticklabel_format(axis="x", style="sci", scilimits=(0,0))
    plt.ticklabel_format(axis="y", style="sci", scilimits=(0,0))
    colorAc = "blue"
    colorSc = "red"
    if (len(kargs.get("colors",list())) > 0):
        colorAc = kargs.get["colors"][0]
    if (len(kargs.get("colors",list())) > 1):
        colorSc = kargs.get["colors"][1]
    kargs.pop("colors", None)
    plot_an_arrival_curve(arrivalCurve, **kargs, color=colorAc)
    plot_an_arrival_curve(serviceCurve, **kargs, color=colorSc)
    digits = kargs.get("digits", 2)
    plt.plot([x, x_2], [y,y], label=("Delay Bound: %.*es" % (digits, arrivalCurve % serviceCurve)), color="green")
    plt.legend()
    plt.title(kargs.get("title","Delay bound computation"))

def plot_an_arrival_curve(arrivalCurve: Curve,**kargs):
    x_min = kargs.get("x_min",0)
    x_max = kargs.get("x_max",arrivalCurve.get_interesting_xmax_for_plot())
    y_min = kargs.get("y_min",0)
    y_max = kargs.get("y_max",10)
    n_points = kargs.get("n_points",10000)
    x = np.linspace(x_min,x_max,num=n_points)
    if(kargs.get("without_zero", False)):
        x = x[1:]
    y = [arrivalCurve.get_value_at_s(x_v) for x_v in x]
    additionnalParams = dict()
    if 'color' in kargs.keys():
        additionnalParams["color"] = kargs.get("color")
    if(arrivalCurve.get_name() != ""):
        plt.plot(x,y, label=arrivalCurve.get_name() + " - " + arrivalCurve.__str__(**kargs), **additionnalParams)
    else:
        plt.plot(x,y, label=arrivalCurve.__str__(**kargs), **additionnalParams)
    if (("y_min" in kargs.keys()) or ("y_max" in kargs.keys())):
        plt.ylim(y_min,y_max)

def plot_arrival_curves(*arrivalCurves: Curve,**kargs):
    """
    Description of plotArrivalCurves

    Args:
        *arrivalCurves (Curve): arrival curves to plot
    """
    fig = plt.figure()
    fig.tight_layout()
    if ("x_max" not in kargs.keys()):
        kargs["x_max"] =max(arrivalCurve.get_interesting_xmax_for_plot() for arrivalCurve in arrivalCurves)
    mColors = list()
    if "colors" in kargs.keys():
        mColors = kargs.pop("colors")
    for ac in arrivalCurves:
        if(mColors):
            color = mColors[arrivalCurves.index(ac)%len(mColors)]
            kargs["color"] = color
        plot_an_arrival_curve(ac,**kargs)
    plt.legend()
    plt.ticklabel_format(axis="x", style="sci", scilimits=(0,0))
    plt.ticklabel_format(axis="y", style="sci", scilimits=(0,0))
    plt.xlabel("Time interval (s)")
    plt.ylabel("Data (bits)")
    plt.title(kargs.get("title","Arrival curves"))


if __name__ == "__main__":
    
    lb1 = LeakyBucket(1,10,name="Test")
    lb2 = LeakyBucket(2,5)
    ac1 = lb1 * lb2
    
    s1 = RateLatencyServiceCurve(5,2)
    s2 = RateLatencyServiceCurve(10,4)
    m = MaxOfRateLantencies(s1)
    m.max_with_rate_latency(s2)
    
    print(ac1 % m)
    plot_arrival_curves(m,ac1)
    print(m._discontinuities)
    plt.show()

    
    
